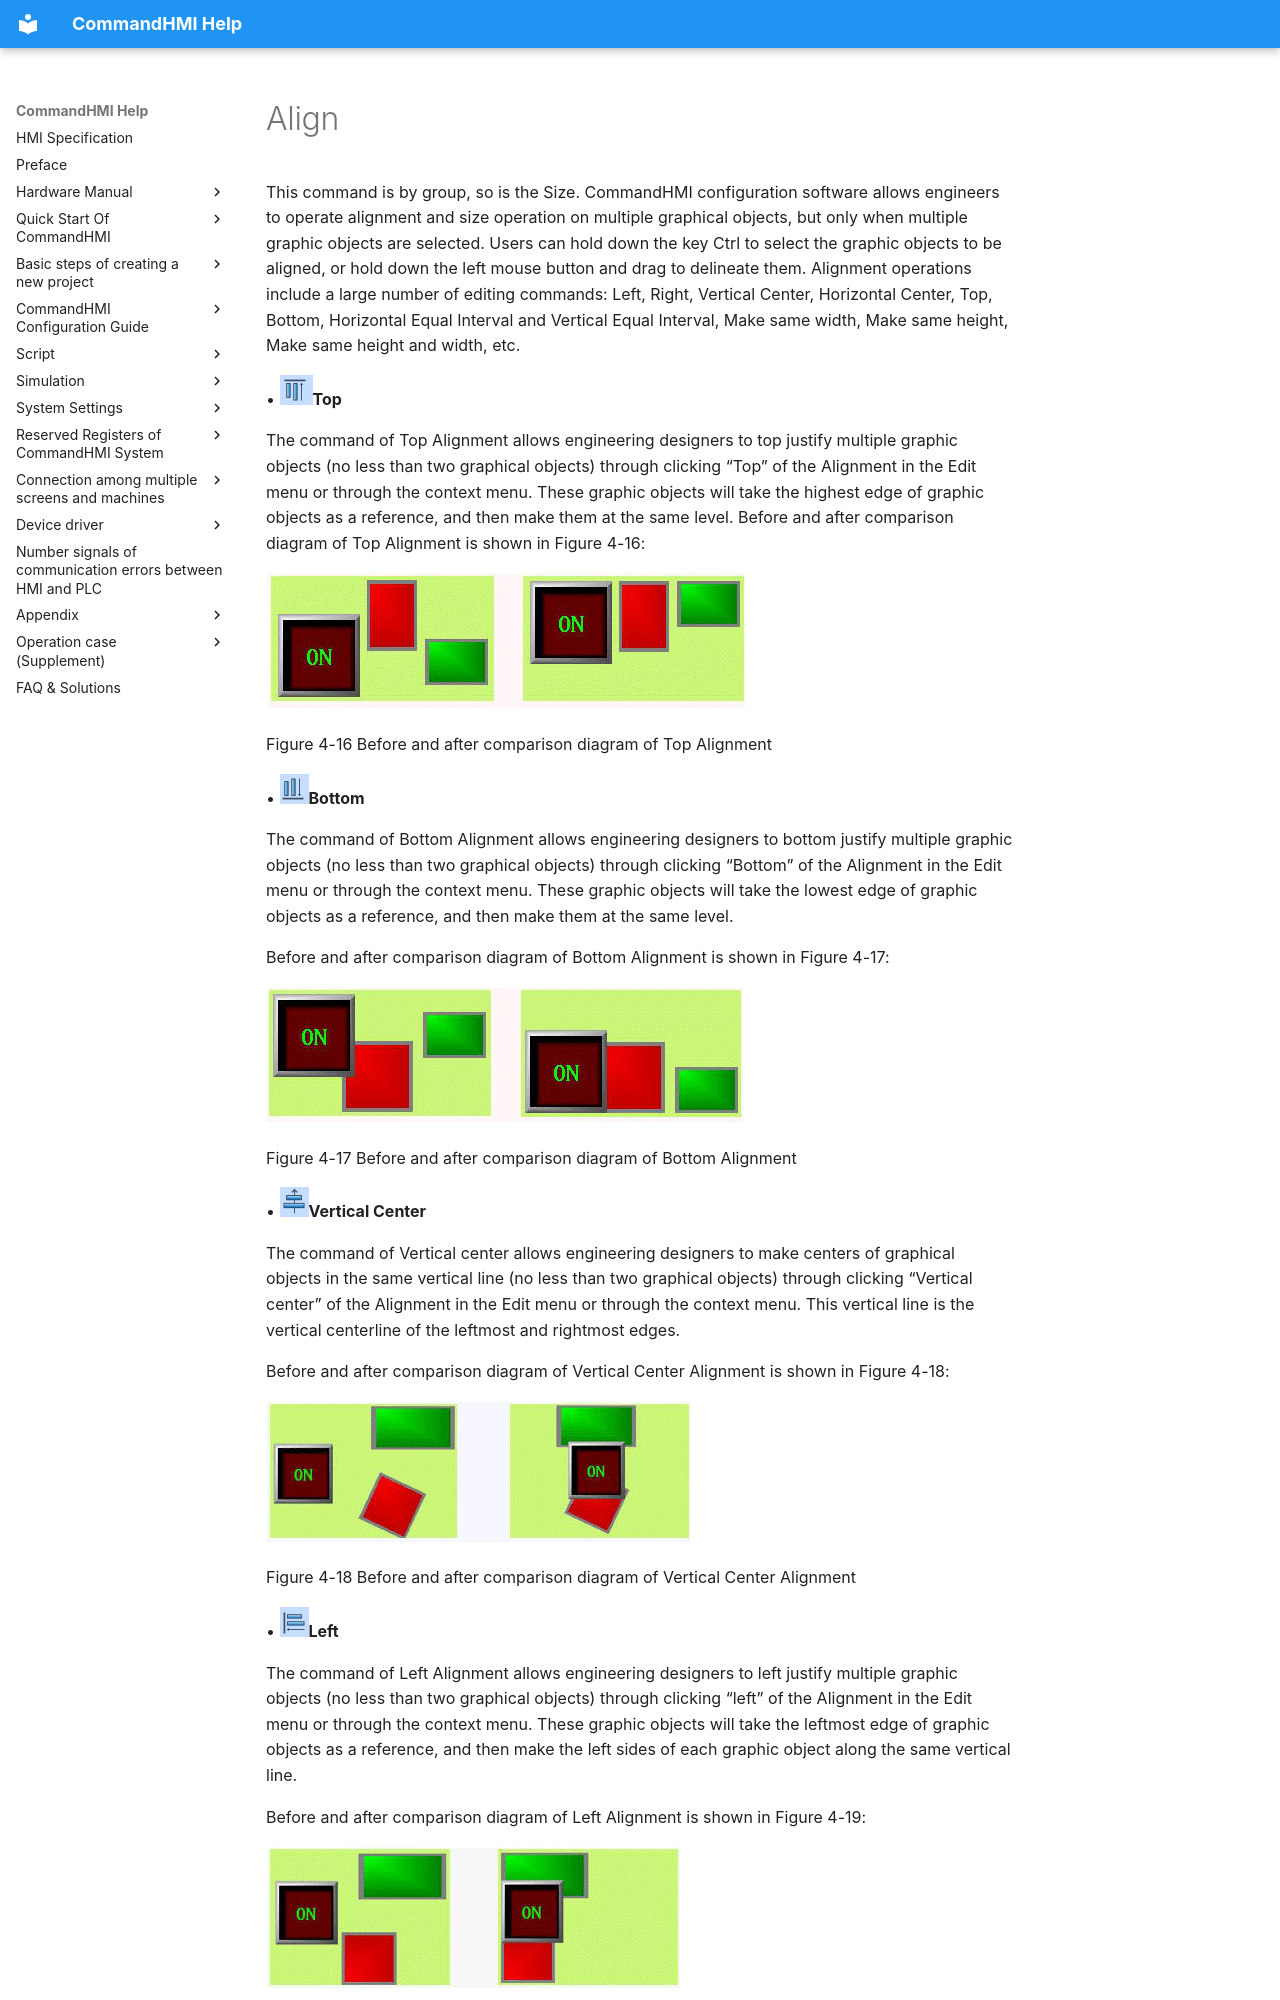

repository: AceAutomation/commandhmi-aide · page: en/configuration-guide/edit-graph/align.html · generator: mkdocs

# Align

This command is by group, so is the Size. CommandHMI configuration software allows engineers to operate alignment and size operation on multiple graphical objects, but only when multiple graphic objects are selected. Users can hold down the key Ctrl to select the graphic objects to be aligned, or hold down the left mouse button and drag to delineate them. Alignment operations include a large number of editing commands: Left, Right, Vertical Center, Horizontal Center, Top, Bottom, Horizontal Equal Interval and Vertical Equal Interval, Make same width, Make same height, Make same height and width, etc.

• <img src="align.files/align610.png" width="33" />**Top**

The command of Top Alignment allows engineering designers to top justify multiple graphic objects (no less than two graphical objects) through clicking “Top” of the Alignment in the Edit menu or through the context menu. These graphic objects will take the highest edge of graphic objects as a reference, and then make them at the same level. Before and after comparison diagram of Top Alignment is shown in Figure 4-16:

<img src="align.files/align1036.png" width="482" />

Figure 4-16 Before and after comparison diagram of Top Alignment

• <img src="align.files/align1105.png" width="29" />**Bottom**

The command of Bottom Alignment allows engineering designers to bottom justify multiple graphic objects (no less than two graphical objects) through clicking “Bottom” of the Alignment in the Edit menu or through the context menu. These graphic objects will take the lowest edge of graphic objects as a reference, and then make them at the same level.

Before and after comparison diagram of Bottom Alignment is shown in Figure 4-17:

<img src="align.files/align1547.png" width="479" />

Figure 4-17 Before and after comparison diagram of Bottom Alignment

• <img src="align.files/align1619.png" width="29" />**Vertical Center**

The command of Vertical center allows engineering designers to make centers of graphical objects in the same vertical line (no less than two graphical objects) through clicking “Vertical center” of the Alignment in the Edit menu or through the context menu. This vertical line is the vertical centerline of the leftmost and rightmost edges.

Before and after comparison diagram of Vertical Center Alignment is shown in Figure 4-18:

<img src="align.files/align2068.png" width="427" />

Figure 4-18 Before and after comparison diagram of Vertical Center Alignment

• <img src="align.files/align2148.png" width="29" />**Left**

The command of Left Alignment allows engineering designers to left justify multiple graphic objects (no less than two graphical objects) through clicking “left” of the Alignment in the Edit menu or through the context menu. These graphic objects will take the leftmost edge of graphic objects as a reference, and then make the left sides of each graphic object along the same vertical line.

Before and after comparison diagram of Left Alignment is shown in Figure 4-19:

<img src="align.files/align2625.png" width="415" />

Figure 4-19 Before and after comparison diagram of Left Alignment
